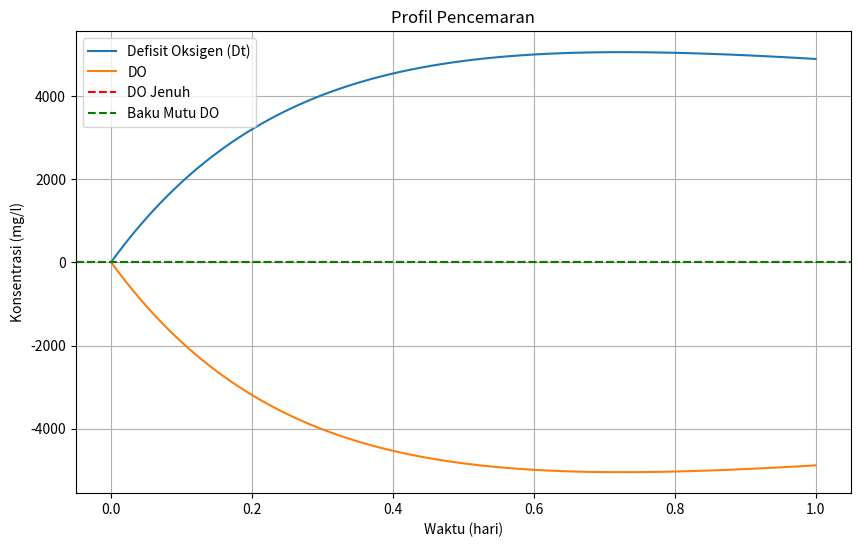

Recreate this plot in Python.
import numpy as np
import matplotlib.pyplot as plt
from scipy.optimize import fsolve

# Parameter-parameter dari soal
Q1 = 250  # Debit sungai (m³/detik)
Q2 = 125  # Debit buangan (m³/detik)
C1 = 20    # BOD sungai (mg/l)
C2 = 800   # BOD buangan (mg/l)
DO_sungai = 6  # DO sungai (mg/l)
DO_buangan = 8  # DO buangan (mg/l)
suhu_sungai = 31  # Suhu sungai (°C)
suhu_buangan = 22  # Suhu buangan (°C)
K2_20 = 0.23  # Koefisien reaerasi pada 20 °C (hari⁻¹)
K1_20 = 3.00  # Koefisien deoksigenasi pada 20 °C (hari⁻¹)
theta1 = 1.047  # Faktor koreksi suhu untuk reaerasi
theta2 = 1.024  # Faktor koreksi suhu untuk deoksigenasi
DO_baku_mutu = 5  # Baku mutu DO (mg/l)
DO_sat = 8.2  # DO jenuh pada suhu campuran (diasumsikan)

# 1. Menghitung BOD, DO, dan suhu campuran
CO = (Q1 * C1 + Q2 * C2) / (Q1 + Q2)
DO_campuran = (Q1 * DO_sungai + Q2 * DO_buangan) / (Q1 + Q2)
suhu_campuran = (Q1 * suhu_sungai + Q2 * suhu_buangan) / (Q1 + Q2)

# 2. Menghitung K1 dan K2 pada suhu campuran
K1 = K1_20 * theta2**(suhu_campuran - 20)
K2 = K2_20 * theta1**(suhu_campuran - 20)

# 3. Menghitung defisit oksigen awal (Da) dan kritis (Dc)
Da = DO_sat - DO_campuran
Dc = DO_sat - DO_baku_mutu

# 4. Mendefinisikan persamaan Streeter-Phelps untuk mencari tc
def persamaan_streeter_phelps(t, *data):
    K1, K2, La, Da, Dc = data
    return ((K1 * La) / (K2 - K1)) * (np.exp(-K1 * t) - np.exp(-K2 * t)) + Da * np.exp(-K1 * t) - Dc

# 5. Mencari BOD ultimate (La) terlebih dahulu
La = CO  # Menggunakan BOD campuran sebagai perkiraan awal La

# 6. Mencari waktu kritis (tc) dan perbaikan La berdasarkan tc
tc_awal = 0.1  # Tebakan awal untuk tc
data = (K1, K2, La, Da, Dc)

tc = fsolve(persamaan_streeter_phelps, tc_awal, args=data)[0]

# Setelah mendapatkan tc, hitung La kembali menggunakan nilai tc
La = (K1 * Dc) / (K2 * (np.exp(-K2 * tc) - np.exp(-K1 * tc))) + Da * np.exp(-K1 * tc)

# 7. Menghitung BOD maksimum yang diperbolehkan
BOD_maks = La / np.exp(K1 * tc)

# 8. Menghitung efisiensi pengolahan
C2_akhir = ((Q1 + Q2) * BOD_maks - Q1 * C1) / Q2
efisiensi = ((C2 - C2_akhir) / C2) * 100

# 9. Membuat profil pencemaran
def streeter_phelps(t):
    return ((K1 * La) / (K2 - K1)) * (np.exp(-K1 * t) - np.exp(-K2 * t)) + Da * np.exp(-K1 * t)

t = np.linspace(0, 1, 100)  # Menghasilkan 100 titik waktu antara 0 dan 1 hari
Dt = streeter_phelps(t)
DO = DO_sat - Dt

# 10. Visualisasi
plt.figure(figsize=(10, 6))
plt.plot(t, Dt, label='Defisit Oksigen (Dt)')
plt.plot(t, DO, label='DO')
plt.axhline(y=DO_sat, color='r', linestyle='--', label='DO Jenuh')
plt.axhline(y=DO_baku_mutu, color='g', linestyle='--', label='Baku Mutu DO')
plt.xlabel('Waktu (hari)')
plt.ylabel('Konsentrasi (mg/l)')
plt.title('Profil Pencemaran')
plt.legend()
plt.grid(True)
plt.show()

# 11. Menampilkan hasil
print("BOD maksimum yang boleh dibuang ke sungai:", BOD_maks, "mg/l")
print("Efisiensi pengolahan yang diperlukan:", efisiensi, "%")
